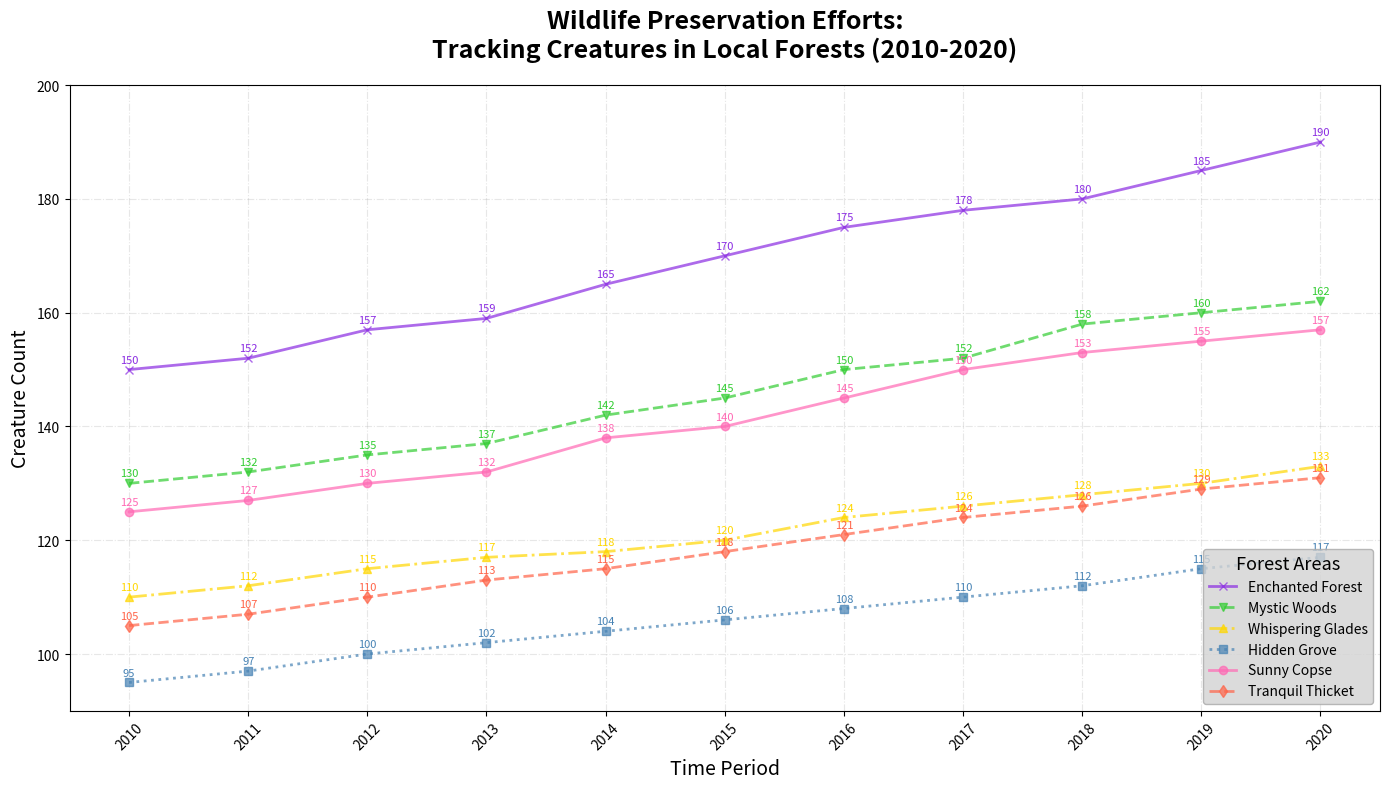

This chart was generated by the following Python code:
import matplotlib.pyplot as plt
import numpy as np

years = np.arange(2010, 2021)

woodland_A = np.array([150, 152, 157, 159, 165, 170, 175, 178, 180, 185, 190])
woodland_B = np.array([130, 132, 135, 137, 142, 145, 150, 152, 158, 160, 162])
woodland_C = np.array([110, 112, 115, 117, 118, 120, 124, 126, 128, 130, 133])
woodland_D = np.array([95, 97, 100, 102, 104, 106, 108, 110, 112, 115, 117])
woodland_E = np.array([125, 127, 130, 132, 138, 140, 145, 150, 153, 155, 157])
woodland_F = np.array([105, 107, 110, 113, 115, 118, 121, 124, 126, 129, 131])

colors = ['#8A2BE2', '#32CD32', '#FFD700', '#4682B4', '#FF69B4', '#FF6347']
markers = ['x', 'v', '^', 's', 'o', 'd']
line_styles = ['-', '--', '-.', ':', '-', '--']

fig, ax1 = plt.subplots(figsize=(14, 8))

woodlands_data = [woodland_A, woodland_B, woodland_C, woodland_D, woodland_E, woodland_F]
woodland_names = ["Enchanted Forest", "Mystic Woods", "Whispering Glades", "Hidden Grove", "Sunny Copse", "Tranquil Thicket"]

for data, name, color, marker, line_style in zip(woodlands_data, woodland_names, colors, markers, line_styles):
    ax1.plot(years, data, label=name, color=color, marker=marker, linestyle=line_style, linewidth=2, alpha=0.7)
    for (x, y) in zip(years, data):
        ax1.annotate(f'{y}', xy=(x, y), xytext=(0, 5),
                     textcoords='offset points', ha='center', fontsize=8, color=color)

ax1.set_title('Wildlife Preservation Efforts:\nTracking Creatures in Local Forests (2010-2020)', 
              fontsize=18, fontweight='bold', pad=20)
ax1.set_xlabel('Time Period', fontsize=14)
ax1.set_ylabel('Creature Count', fontsize=14)
ax1.grid(True, linestyle='-.', alpha=0.3)

ax1.legend(title='Forest Areas', title_fontsize='13', loc='lower right', frameon=True, facecolor='lightgray', edgecolor='darkgray')

plt.xticks(years, rotation=45)
plt.ylim(90, 200)

plt.tight_layout()

plt.show()
